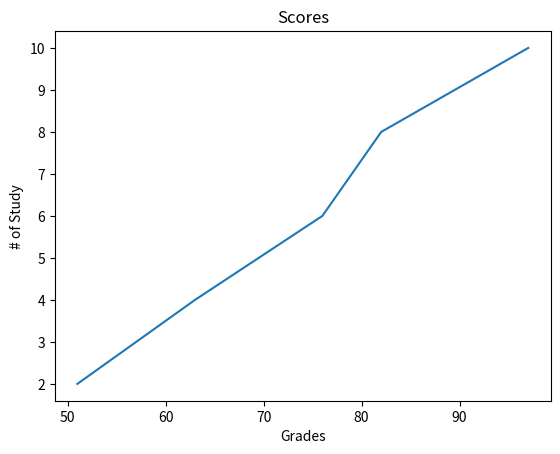

Write Python code to recreate this figure.
import matplotlib.pyplot as plt
import numpy as np

rng = np.random.default_rng()
grades = np.array([51, 63, 76, 82, 97])

study = np.array([2, 4, 6, 8, 10])

plt.plot(grades, study)

plt.title('Scores')
plt.xlabel('Grades')
plt.ylabel('# of Study')

plt.show()